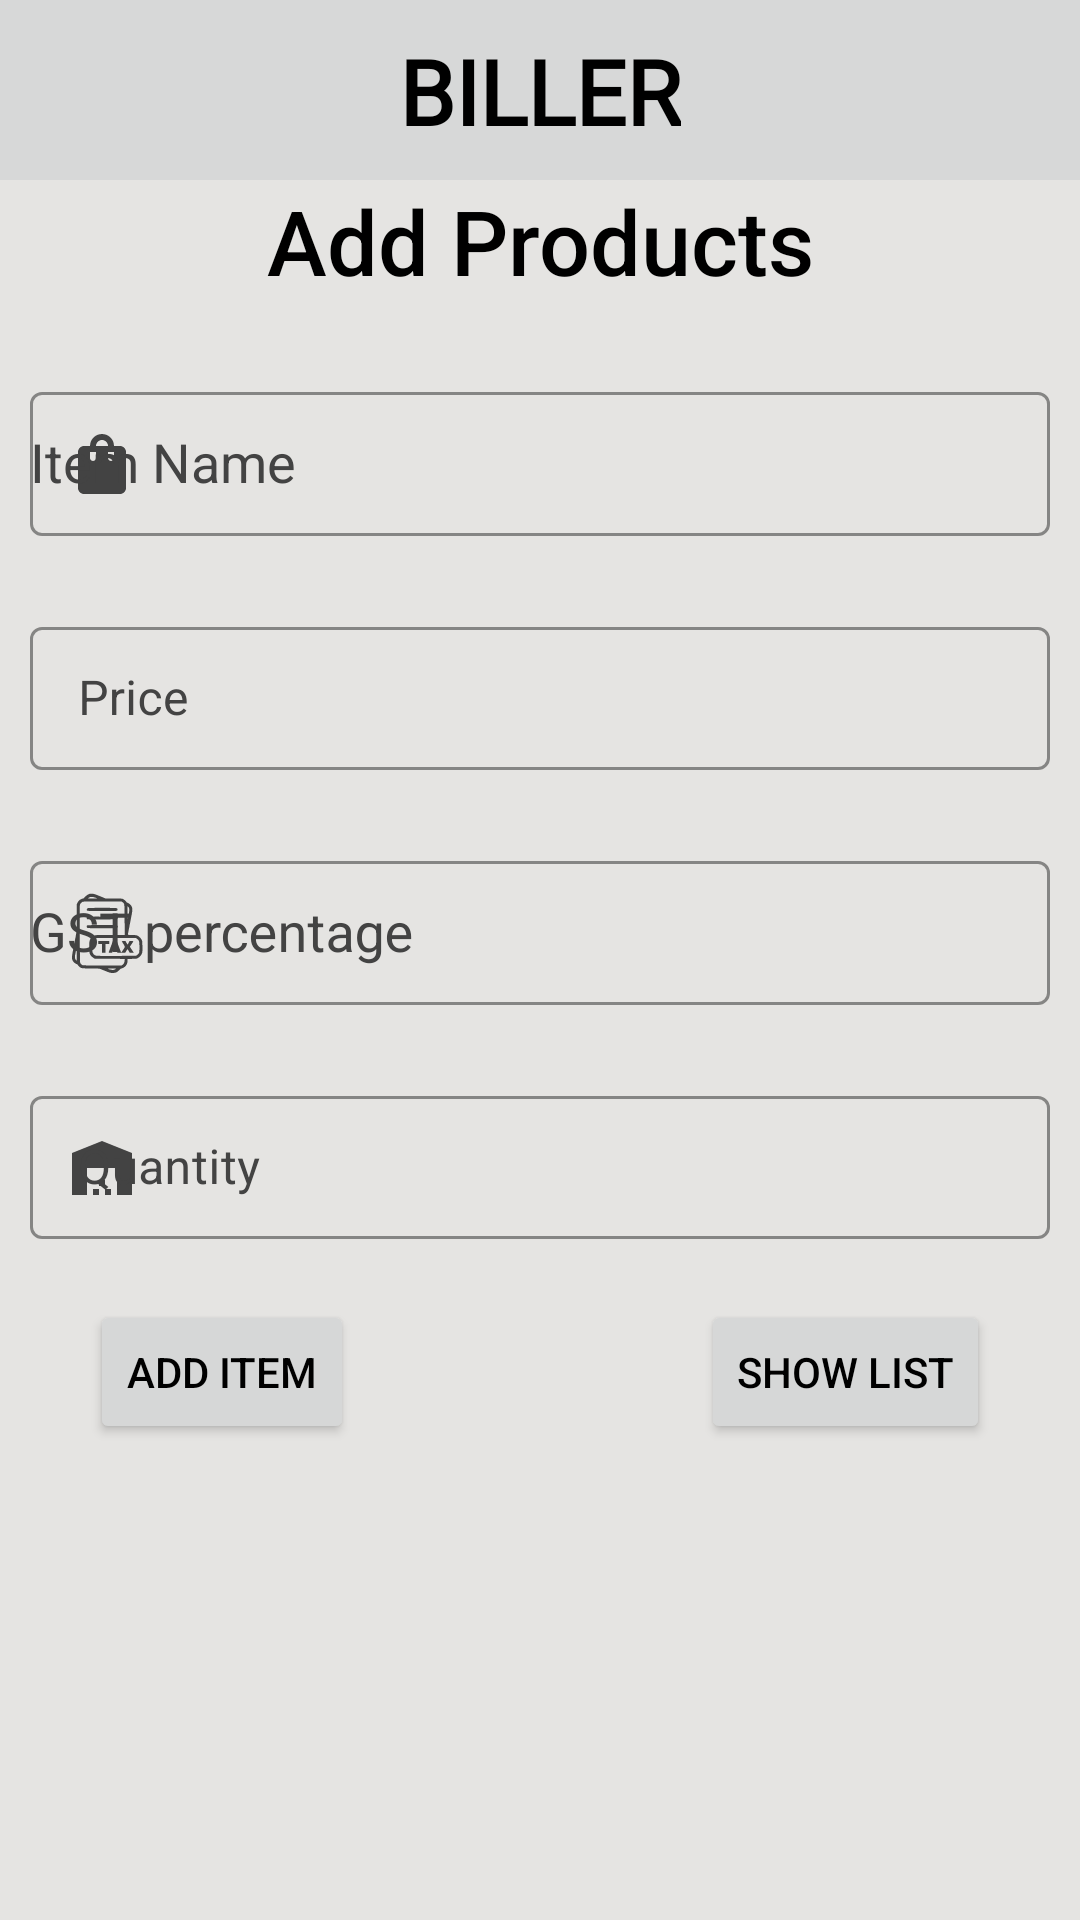

This screen was rendered from an Android layout file. Write that file and the resources it references.
<!-- AndroidManifest.xml: application theme Theme.MyApplication -->
<!-- res/layout/add_product.xml -->
<?xml version="1.0" encoding="utf-8"?>
<androidx.constraintlayout.widget.ConstraintLayout xmlns:android="http://schemas.android.com/apk/res/android"
    xmlns:app="http://schemas.android.com/apk/res-auto"
    xmlns:tools="http://schemas.android.com/tools"
    android:layout_width="match_parent"
    android:layout_height="match_parent"
    android:id="@+id/add_product_layout"
    tools:context=".add_product">

    <include
        android:id="@+id/include"
        layout="@layout/toolbar"
        app:layout_constraintEnd_toEndOf="parent"
        app:layout_constraintStart_toStartOf="parent"
        app:layout_constraintTop_toTopOf="parent">

    </include>

    <TextView
        android:id="@+id/title"
        android:layout_width="wrap_content"
        android:layout_height="wrap_content"
        android:fontFamily="sans-serif-medium"
        android:text="@string/add_products"
        android:textSize="30sp"
        app:layout_constraintEnd_toEndOf="parent"
        app:layout_constraintStart_toStartOf="parent"
        app:layout_constraintTop_toBottomOf="@+id/include" />

    <com.google.android.material.textfield.TextInputLayout
        android:id="@+id/layoutitemname"
        style="@style/TextInputLayout"
        android:layout_width="match_parent"
        android:layout_height="wrap_content"
        android:layout_marginLeft="10dp"
        android:layout_marginTop="25dp"
        android:layout_marginRight="10dp"
        android:hint="@string/item_name"
        app:endIconMode="clear_text"
        app:helperTextTextColor="#FF002E"
        app:layout_constraintEnd_toEndOf="parent"
        app:layout_constraintStart_toStartOf="parent"
        app:layout_constraintTop_toBottomOf="@+id/title"
        app:startIconDrawable="@drawable/ic_baseline_shopping_bag_24">

        <com.google.android.material.textfield.MaterialAutoCompleteTextView
            android:id="@+id/productname"
            style="@style/TextInputEditText"
            android:layout_width="match_parent"
            android:layout_height="match_parent"
            android:textColorHint="#FA0202"
            tools:ignore="TextContrastCheck" />
    </com.google.android.material.textfield.TextInputLayout>

    <com.google.android.material.textfield.TextInputLayout
        android:id="@+id/textInputLayout7"
        style="@style/TextInputLayout"
        android:layout_width="match_parent"
        android:layout_height="wrap_content"
        android:layout_marginLeft="10dp"
        android:layout_marginTop="25dp"
        android:layout_marginRight="10dp"
        android:hint="@string/price"
        app:helperTextTextColor="#FF002E"
        app:endIconMode="clear_text"
        app:layout_constraintStart_toStartOf="parent"
        app:layout_constraintTop_toBottomOf="@+id/layoutitemname"
        app:startIconDrawable="@drawable/baseline_currency_rupee_24">

        <com.google.android.material.textfield.TextInputEditText
            android:id="@+id/price"
            style="@style/TextInputEditText"
            android:layout_width="match_parent"
            android:maxLength="6"
            android:layout_height="wrap_content"
            android:inputType="numberDecimal"
            />
    </com.google.android.material.textfield.TextInputLayout>

    <com.google.android.material.textfield.TextInputLayout
        android:id="@+id/layoutitemGST"
        style="@style/TextInputLayout"
        android:layout_width="match_parent"
        android:layout_height="wrap_content"

        android:layout_marginLeft="10dp"
        android:layout_marginTop="25dp"
        android:layout_marginRight="10dp"
        android:hint="@string/gst_percentage"
        android:visibility="visible"
        app:endIconMode="clear_text"
        app:helperTextTextColor="#FF002E"
        app:layout_constraintEnd_toEndOf="parent"
        app:layout_constraintStart_toStartOf="parent"
        app:layout_constraintTop_toBottomOf="@+id/textInputLayout7"
        app:startIconDrawable="@drawable/taxlogo">

        <com.google.android.material.textfield.MaterialAutoCompleteTextView
            android:id="@+id/GstPersentage"
            style="@style/TextInputEditText"
            android:layout_width="match_parent"
            android:layout_height="match_parent"
            android:inputType="numberDecimal"
            android:textColorHint="#FA0202"
            tools:ignore="TextContrastCheck" />
    </com.google.android.material.textfield.TextInputLayout>

    <com.google.android.material.textfield.TextInputLayout
        android:id="@+id/layoutQuantity"
        style="@style/TextInputLayout"
        android:layout_width="match_parent"
        android:layout_height="wrap_content"
        android:layout_marginLeft="10dp"
        android:layout_marginTop="25dp"
        android:layout_marginRight="10dp"
        android:hint="@string/quantity"
        app:helperTextTextColor="#FF002E"
        app:layout_constraintEnd_toEndOf="parent"
        app:layout_constraintStart_toStartOf="parent"
        app:layout_constraintTop_toBottomOf="@+id/layoutitemGST"
        app:startIconDrawable="@drawable/baseline_warehouse_24">

        <com.google.android.material.textfield.TextInputEditText
            style="@style/TextInputEditText"
            android:id="@+id/quantity"
            android:layout_width="match_parent"
            android:maxLength="5"
            android:layout_height="wrap_content"
            android:inputType="number"
            />
    </com.google.android.material.textfield.TextInputLayout>

    <Button
        android:id="@+id/button3"
        android:layout_width="wrap_content"
        android:layout_height="wrap_content"
        android:text="@string/add_item"
        android:layout_marginTop="20dp"
        android:layout_marginStart="20dp"
        app:layout_constraintStart_toStartOf="@+id/layoutQuantity"
        app:layout_constraintTop_toBottomOf="@+id/layoutQuantity"
        tools:ignore="TextContrastCheck" />

    <Button
        android:id="@+id/show"
        android:layout_width="wrap_content"
        android:layout_height="wrap_content"
        android:text="@string/show_list"
        android:layout_marginEnd="20dp"
        android:layout_marginTop="20dp"
        app:layout_constraintEnd_toEndOf="@+id/layoutQuantity"
        app:layout_constraintTop_toBottomOf="@+id/layoutQuantity"
        tools:ignore="TextContrastCheck" />

</androidx.constraintlayout.widget.ConstraintLayout>
<!-- res/layout/toolbar.xml (included above) -->
<?xml version="1.0" encoding="utf-8"?>
<androidx.constraintlayout.widget.ConstraintLayout xmlns:android="http://schemas.android.com/apk/res/android"
    xmlns:app="http://schemas.android.com/apk/res-auto"
    xmlns:tools="http://schemas.android.com/tools"
    android:layout_width="match_parent"
    android:layout_height="60dp"
    style="@style/ToolBar"

    >

    <ImageView
        style="@style/Image_view"
        android:id="@+id/Menu"
        android:layout_width="36dp"
        android:layout_height="35dp"
        android:layout_marginStart="10dp"
        android:contentDescription="@string/Menulogo"
        android:onClick="Menu"
        app:layout_constraintBottom_toBottomOf="parent"
        app:layout_constraintStart_toStartOf="parent"
        app:layout_constraintTop_toTopOf="parent"
        tools:ignore="TouchTargetSizeCheck" />

    <TextView
        android:id="@+id/textView7"
        style="@style/textView"
        android:layout_width="wrap_content"
        android:layout_height="wrap_content"
        android:fontFamily="@font/lato"
        android:text="@string/biller"
        android:textSize="30sp"
        android:textStyle="bold"
        app:layout_constraintBottom_toBottomOf="parent"
        app:layout_constraintEnd_toEndOf="parent"
        app:layout_constraintStart_toStartOf="parent"
        app:layout_constraintTop_toTopOf="parent" />
</androidx.constraintlayout.widget.ConstraintLayout>
<!-- resources referenced by this layout -->
<resources>
  <!-- drawable baseline_warehouse_24 (drawable) -->
  <vector android:height="24dp" android:tint="#FFFFFF"
      android:viewportHeight="24" android:viewportWidth="24"
      android:width="24dp" xmlns:android="http://schemas.android.com/apk/res/android">
      <path android:fillColor="@android:color/white" android:pathData="M22,21V7L12,3L2,7v14h5v-9h10v9H22zM11,19H9v2h2V19zM13,16h-2v2h2V16zM15,19h-2v2h2V19z"/>
  </vector>
  <!-- drawable ic_baseline_shopping_bag_24 (drawable) -->
  <vector xmlns:android="http://schemas.android.com/apk/res/android"
      android:width="24dp"
      android:height="24dp"
      android:tint="@color/white"
      android:viewportWidth="24"
      android:viewportHeight="24">
      <path
          android:fillColor="@android:color/white"
          android:pathData="M18,6h-2c0,-2.21 -1.79,-4 -4,-4S8,3.79 8,6H6C4.9,6 4,6.9 4,8v12c0,1.1 0.9,2 2,2h12c1.1,0 2,-0.9 2,-2V8C20,6.9 19.1,6 18,6zM10,10c0,0.55 -0.45,1 -1,1s-1,-0.45 -1,-1V8h2V10zM12,4c1.1,0 2,0.9 2,2h-4C10,4.9 10.9,4 12,4zM16,10c0,0.55 -0.45,1 -1,1s-1,-0.45 -1,-1V8h2V10z" />
  </vector>
  <!-- drawable taxlogo: vector/xml drawable (drawable, 4234 chars, omitted) -->
  <string name="Menulogo">menu</string>
  <string name="add_item">Add Item</string>
  <string name="add_products">Add Products</string>
  <string name="biller">BILLER</string>
  <string name="gst_percentage">GST percentage</string>
  <string name="item_name">Item Name</string>
  <string name="price">Price</string>
  <string name="quantity">Quantity</string>
  <string name="show_list">Show List</string>
  <style name="Image_view">
          <item name="srcCompat">@drawable/menu_black</item>
      </style>
  <style name="TextInputEditText">
          <item name="android:textColor">@color/day2</item>
      </style>
  <style name="TextInputLayout" parent="Widget.MaterialComponents.TextInputLayout.OutlinedBox.Dense">
          <item name="boxStrokeColor">#3c85f2</item> 
          <item name="boxBackgroundColor">@color/day_back</item> 
          <item name="android:textColorHint">@color/day2</item>
          <item name="startIconTint">@color/day2</item>
          <item name="endIconTint">@color/day2</item>
          <item name="prefixTextColor">@color/day2</item>
          <item name="hintTextColor">@color/day2</item>
          <item name="counterTextColor">@color/black</item>
      </style>
  <style name="ToolBar">
          <item name="android:background">@color/toolbar</item>
      </style>
  <style name="textView">
          <item name="android:textColor">@color/black</item>
      </style>
  <style name="Theme.MyApplication" parent="Theme.MaterialComponents.DayNight.DarkActionBar">
          
          <item name="colorPrimary">#4F9EDE</item> 
          <item name="colorPrimaryVariant">#E6FF00</item>
          <item name="colorOnPrimary">#FFFFFF</item>
          
          <item name="colorSecondary">#257DFF</item>
          <item name="colorSecondaryVariant">#FF0000</item>
          <item name="colorOnSecondary">#FF0000</item>
          
          <item name="android:statusBarColor">#333333</item> 
          
          <item name="android:colorBackground">@color/day_back</item>
          <item name="android:textColor">#000000</item> 
  
          <item name="android:fillColor">#000000</item> 
  
  
      </style>
  <color name="white">#FFFFFFFF</color>
  <color name="day2">#434343</color>
  <color name="day_back">#E5e4e2</color>
  <color name="black">#FF000000</color>
  <color name="toolbar">#d7d8d8</color>
</resources>
